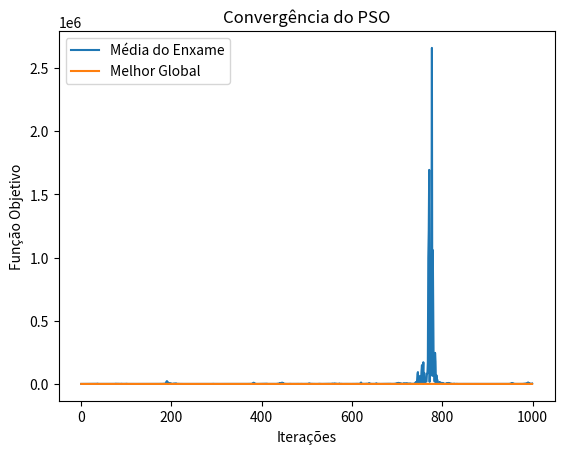

Write the Python code that produced this figure.
import random
import math
import matplotlib.pyplot as plt

# Armazenar a média e o melhor global a cada iteração
mean_fitness = []
best_fitness = []

class Particle:
    def __init__(self, dimensions, lower_bound, upper_bound):
        self.position = [round(random.uniform(lower_bound, upper_bound), 3) for _ in range(dimensions)]
        self.velocity = [round(random.uniform(0, 10), 3)] * dimensions
        self.personal_best_position = self.position.copy()
        self.personal_best_fitness = float('inf')

    def evaluate_griewank(self):
        top1 = sum(x ** 2 for x in self.position)
        top2 = math.prod(math.cos(p / math.sqrt(i + 1)) for i, p in enumerate(self.position))
        top = (1 / 4000) * top1 - top2 + 1

        self.personal_best_fitness = round(top, 3)

# Parâmetros do PSO
num_particles = 50
num_dimensions = 10
max_iterations = 1000

# Limites para as variáveis
lower_bound = -100.0
upper_bound = 100.0

# Inicializar as partículas
particles = [Particle(num_dimensions, lower_bound, upper_bound) for _ in range(num_particles)]
global_best_position = [0.0] * num_dimensions
global_best_fitness = float('inf')

w = 0.7  # Fator de inércia
c1 = 2.0  # Coeficiente de aprendizagem para a melhor posição pessoal
c2 = 2.0  # Coeficiente de aprendizagem para a melhor posição global

# Iterações do PSO
for _ in range(max_iterations):
    # Avaliação das Partículas
    for particle in particles:
        particle.evaluate_griewank()
        fitness = particle.personal_best_fitness

        # Atualiza o personal best (Partícula)
        if fitness < particle.personal_best_fitness:
            particle.personal_best_position = particle.position.copy()
            particle.personal_best_fitness = fitness

        # Atualiza o global best (Enxame)
        if fitness < global_best_fitness:
            global_best_fitness = fitness
            global_best_position = particle.position.copy()

        rand1 = random.uniform(0, 1)
        rand2 = random.uniform(0, 1)

        for i in range(num_dimensions):
            # Atualiza a velocidade da partícula
            new_velocity = (w * particle.velocity[i]) + (c1 * rand1 * (particle.personal_best_position[i] - particle.position[i])) + (c2 * rand2 * (global_best_position[i] - particle.position[i]))
            particle.velocity[i] = round(new_velocity, 3)

            # Atualiza a posição da partícula
            new_position = particle.position[i] + particle.velocity[i]
            particle.position[i] = round(new_position, 3)

    print(global_best_fitness)
    print(sum(particle.personal_best_fitness for particle in particles) / num_particles)
    # Armazenar a média e o melhor global
    mean_fitness.append(sum(particle.personal_best_fitness for particle in particles) / num_particles)
    best_fitness.append(global_best_fitness)

# Plotar o gráfico
plt.plot(range(max_iterations), mean_fitness, label='Média do Enxame')
plt.plot(range(max_iterations), best_fitness, label='Melhor Global')
plt.xlabel('Iterações')
plt.ylabel('Função Objetivo')
plt.title('Convergência do PSO')
plt.legend()
plt.show()
